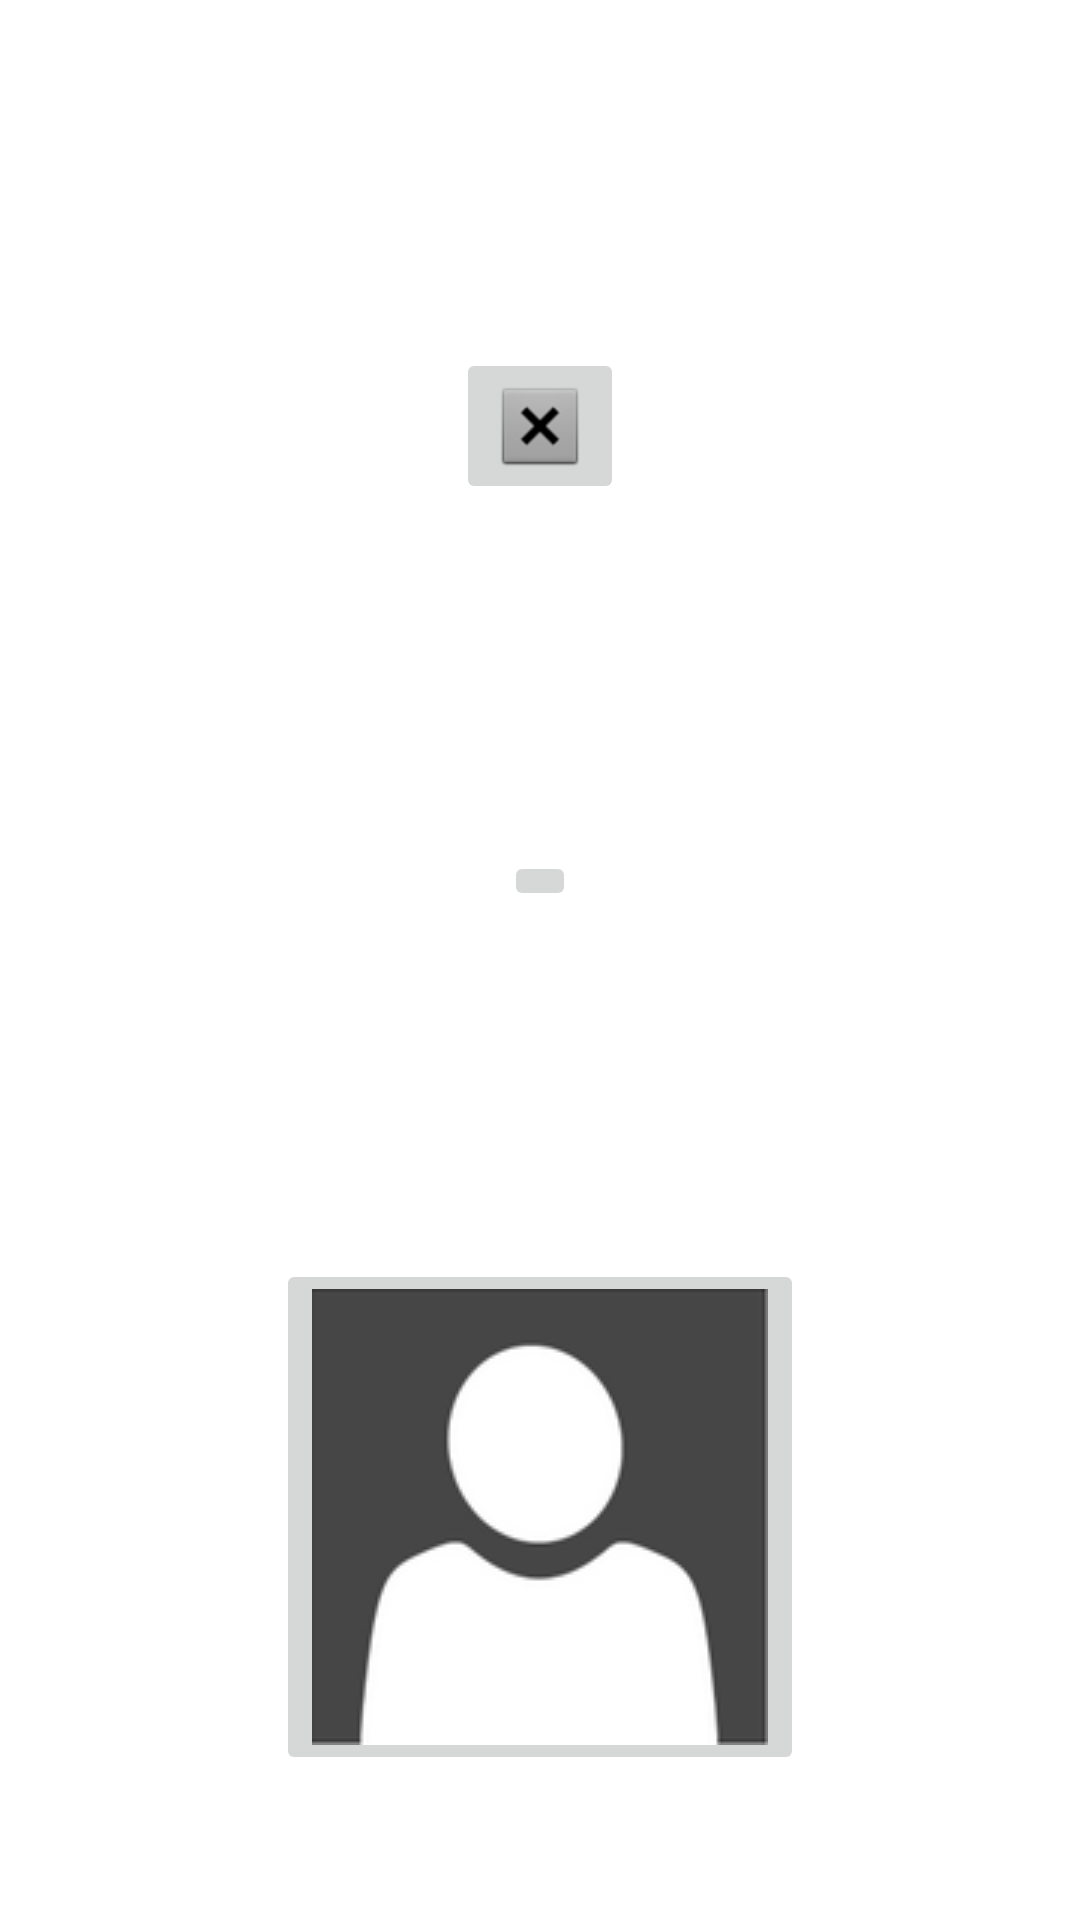

Layout XML and referenced resources for this Android screen:
<!-- AndroidManifest.xml: application theme Theme.PrototypeBp4 -->
<!-- res/layout/activity_menu.xml -->
<?xml version="1.0" encoding="utf-8"?>
<androidx.constraintlayout.widget.ConstraintLayout xmlns:android="http://schemas.android.com/apk/res/android"
    xmlns:app="http://schemas.android.com/apk/res-auto"
    xmlns:tools="http://schemas.android.com/tools"
    android:layout_width="match_parent"
    android:layout_height="match_parent"
    tools:context=".Menu"
    android:background="@drawable/background"
    >

    <TextView
        android:id="@+id/textView3"
        android:layout_width="wrap_content"
        android:layout_height="wrap_content"
        android:text="@string/textview_start"
        app:layout_constraintLeft_toLeftOf="parent"
        app:layout_constraintRight_toRightOf="parent"
        app:layout_constraintBottom_toTopOf="@+id/imageButtonGame"
        app:layout_constraintTop_toTopOf="parent"
        android:gravity="center"
        android:textColor="@color/white"
        />

    <ImageButton
        android:id="@+id/imageButtonGame"
        android:layout_width="wrap_content"
        android:layout_height="wrap_content"
        android:src="@android:drawable/btn_dialog"
        app:layout_constraintBottom_toTopOf="@+id/textView4"
        app:layout_constraintTop_toBottomOf="@+id/textView3"
        app:layout_constraintEnd_toEndOf="parent"
        app:layout_constraintStart_toStartOf="parent"
        android:gravity="center"

        />

    <TextView
        android:id="@+id/textView4"
        android:layout_width="wrap_content"
        android:layout_height="wrap_content"
        android:text="@string/textview_history"
        app:layout_constraintBottom_toTopOf="@+id/imageButtonScoreHistory"
        app:layout_constraintTop_toBottomOf="@+id/imageButtonGame"
        app:layout_constraintEnd_toEndOf="parent"
        app:layout_constraintStart_toStartOf="parent"
        android:gravity="center"
        android:textColor="@color/white"
        />

    <ImageButton
        android:id="@+id/imageButtonScoreHistory"
        android:layout_width="wrap_content"
        android:layout_height="wrap_content"
        android:src="@drawable/ic_launcher_foreground"
        app:layout_constraintBottom_toTopOf="@+id/textView5"
        app:layout_constraintTop_toBottomOf="@+id/textView4"
        app:layout_constraintEnd_toEndOf="parent"
        app:layout_constraintStart_toStartOf="parent"
        android:gravity="center"
        />

    <TextView
        android:id="@+id/textView5"
        android:layout_width="wrap_content"
        android:layout_height="wrap_content"
        android:text="@string/textview_account"
        app:layout_constraintBottom_toTopOf="@+id/imageButtonAccount"
        app:layout_constraintTop_toBottomOf="@+id/imageButtonScoreHistory"
        app:layout_constraintEnd_toEndOf="parent"
        app:layout_constraintStart_toStartOf="parent"
        android:gravity="center"
        android:textColor="@color/white"
        />

    <ImageButton
        android:id="@+id/imageButtonAccount"
        android:layout_width="wrap_content"
        android:layout_height="wrap_content"
        app:layout_constraintBottom_toBottomOf="parent"
        app:layout_constraintTop_toBottomOf="@+id/textView5"
        app:layout_constraintLeft_toLeftOf="parent"
        app:layout_constraintRight_toRightOf="parent"
        android:src="@drawable/account_profile" />

</androidx.constraintlayout.widget.ConstraintLayout>
<!-- resources referenced by this layout -->
<resources>
  <!-- drawable account_profile: png bitmap (drawable, 5162 bytes) -->
  <string name="textview_account">Persoonlijk account</string>
  <string name="textview_history">Score geschiedenis</string>
  <string name="textview_start">Start een spel</string>
  <style name="Theme.PrototypeBp4" parent="Theme.MaterialComponents.DayNight.DarkActionBar">
          
          <item name="colorPrimary">@color/purple_500</item>
          <item name="colorPrimaryVariant">@color/purple_700</item>
          <item name="colorOnPrimary">@color/white</item>
          
          <item name="colorSecondary">@color/teal_200</item>
          <item name="colorSecondaryVariant">@color/teal_700</item>
          <item name="colorOnSecondary">@color/black</item>
          
          <item name="android:statusBarColor" tools:targetApi="l">?attr/colorPrimaryVariant</item>
          
      </style>
  <!-- not gathered from this repository: default colours our renderer supplied (Android Studio template values) -->
  <color name="purple_500">#FF6200EE</color>
  <color name="purple_700">#FF3700B3</color>
  <color name="teal_200">#FF03DAC5</color>
  <color name="teal_700">#FF018786</color>
  <color name="black">#FF000000</color>
  <color name="white">#FFFFFFFF</color>
</resources>
